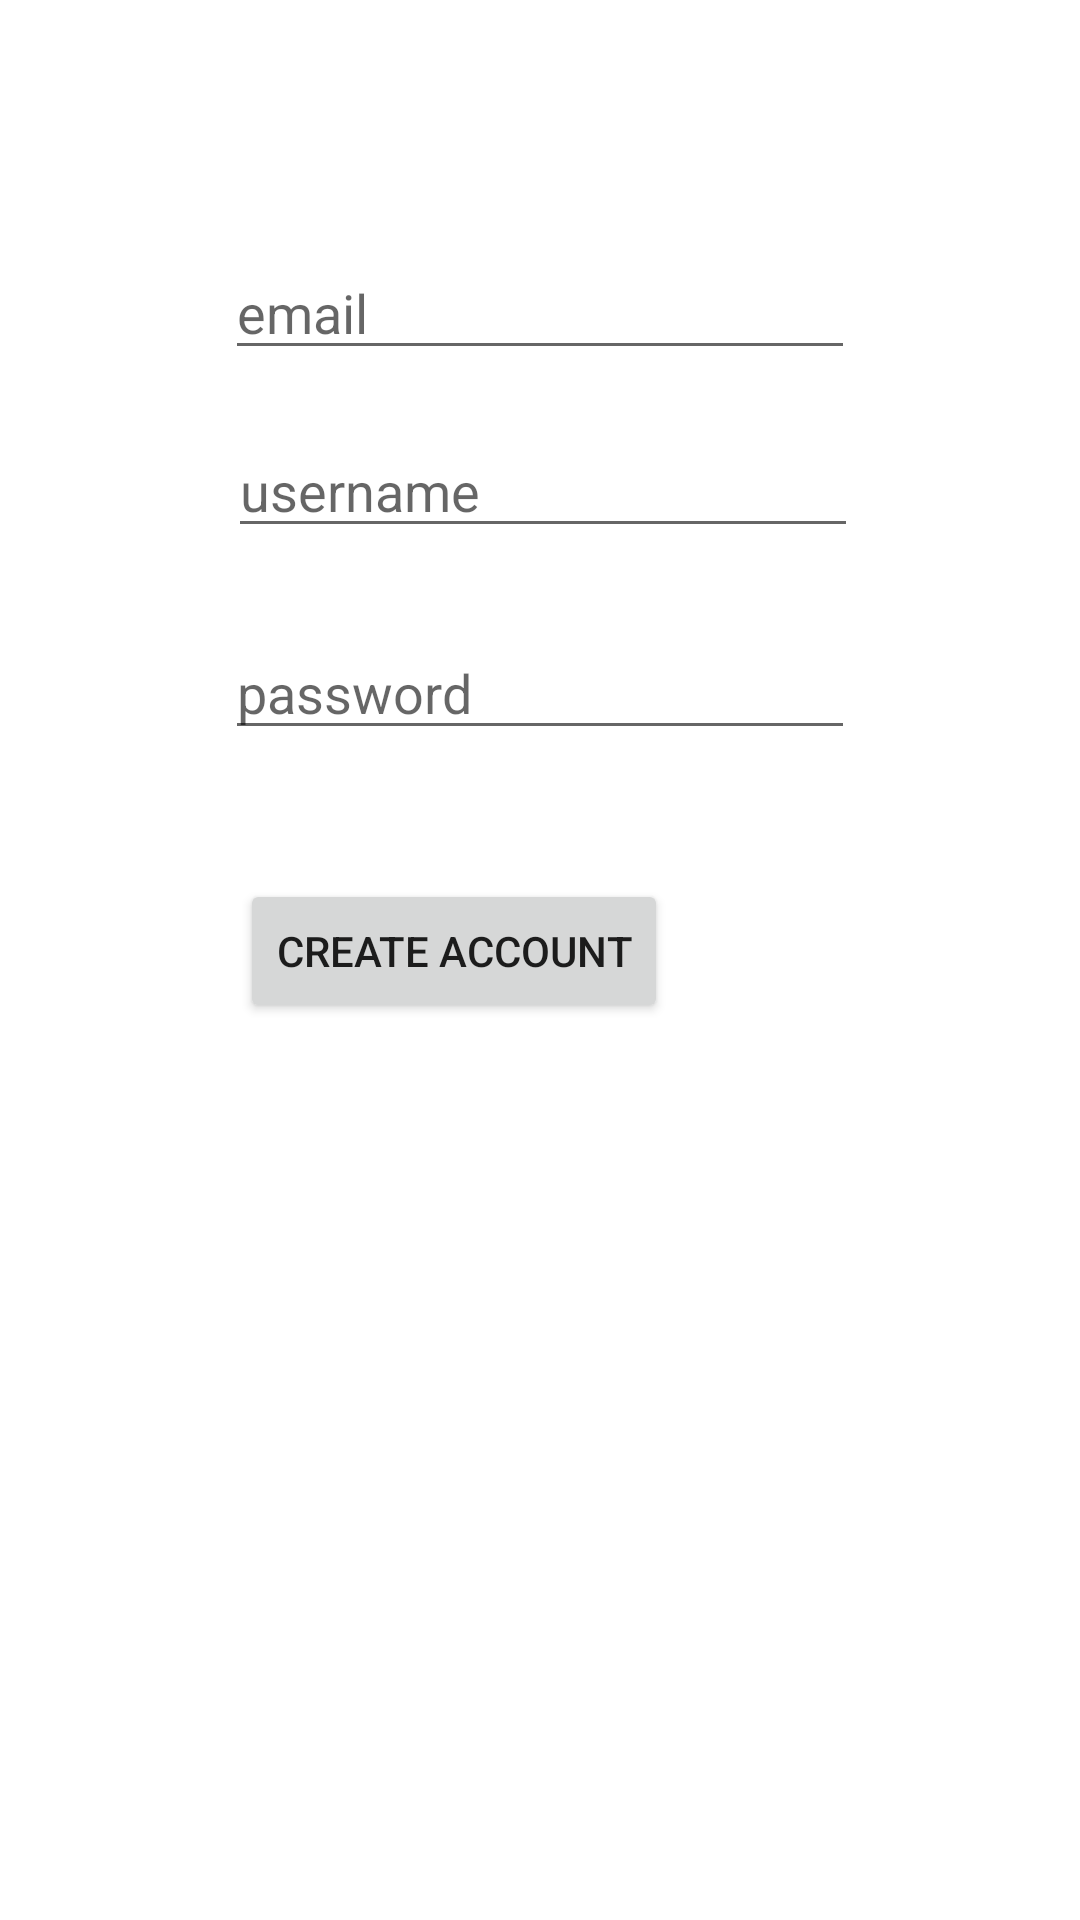

This screen was rendered from an Android layout file. Write that file and the resources it references.
<!-- AndroidManifest.xml: application theme Theme.Enok -->
<!-- res/layout/activity_create_account.xml -->
<?xml version="1.0" encoding="utf-8"?>
<androidx.constraintlayout.widget.ConstraintLayout xmlns:android="http://schemas.android.com/apk/res/android"
    xmlns:app="http://schemas.android.com/apk/res-auto"
    xmlns:tools="http://schemas.android.com/tools"
    android:layout_width="match_parent"
    android:layout_height="match_parent"
    tools:context=".CreateAccount">

    <EditText
        android:id="@+id/editTextTextEmailAddress"
        android:layout_width="wrap_content"
        android:layout_height="wrap_content"
        android:layout_marginTop="82dp"
        android:ems="10"
        android:hint="email"
        android:inputType="textEmailAddress"
        app:layout_constraintEnd_toEndOf="parent"
        app:layout_constraintStart_toStartOf="parent"
        app:layout_constraintTop_toTopOf="parent" />

    <EditText
        android:id="@+id/editTextTextPersonName"
        android:layout_width="wrap_content"
        android:layout_height="wrap_content"
        android:layout_marginStart="1dp"
        android:layout_marginTop="18dp"
        android:ems="10"
        android:hint="username"
        android:inputType="textPersonName"
        app:layout_constraintStart_toStartOf="@+id/editTextTextEmailAddress"
        app:layout_constraintTop_toBottomOf="@+id/editTextTextEmailAddress" />

    <EditText
        android:id="@+id/editTextTextPassword"
        android:layout_width="wrap_content"
        android:layout_height="wrap_content"
        android:layout_marginTop="26dp"
        android:layout_marginEnd="1dp"
        android:ems="10"
        android:hint="password"
        android:inputType="textPassword"
        app:layout_constraintEnd_toEndOf="@+id/editTextTextPersonName"
        app:layout_constraintTop_toBottomOf="@+id/editTextTextPersonName" />

    <Button
        android:id="@+id/button"
        android:layout_width="wrap_content"
        android:layout_height="wrap_content"
        android:layout_marginStart="5dp"
        android:layout_marginTop="43dp"
        android:text="Create Account"
        app:layout_constraintStart_toStartOf="@+id/editTextTextPassword"
        app:layout_constraintTop_toBottomOf="@+id/editTextTextPassword" />
</androidx.constraintlayout.widget.ConstraintLayout>
<!-- resources referenced by this layout -->
<resources>
  <style name="Theme.Enok" parent="Theme.MaterialComponents.DayNight.DarkActionBar">
          
          <item name="colorPrimary">@color/purple_500</item>
          <item name="colorPrimaryVariant">@color/purple_700</item>
          <item name="colorOnPrimary">@color/white</item>
          
          <item name="colorSecondary">@color/teal_200</item>
          <item name="colorSecondaryVariant">@color/teal_700</item>
          <item name="colorOnSecondary">@color/black</item>
          
          <item name="android:statusBarColor" tools:targetApi="l">?attr/colorPrimaryVariant</item>
          
      </style>
  <!-- not gathered from this repository: default colours our renderer supplied (Android Studio template values) -->
  <color name="purple_500">#FF6200EE</color>
  <color name="purple_700">#FF3700B3</color>
  <color name="teal_200">#FF03DAC5</color>
  <color name="teal_700">#FF018786</color>
  <color name="black">#FF000000</color>
  <color name="white">#FFFFFFFF</color>
</resources>
